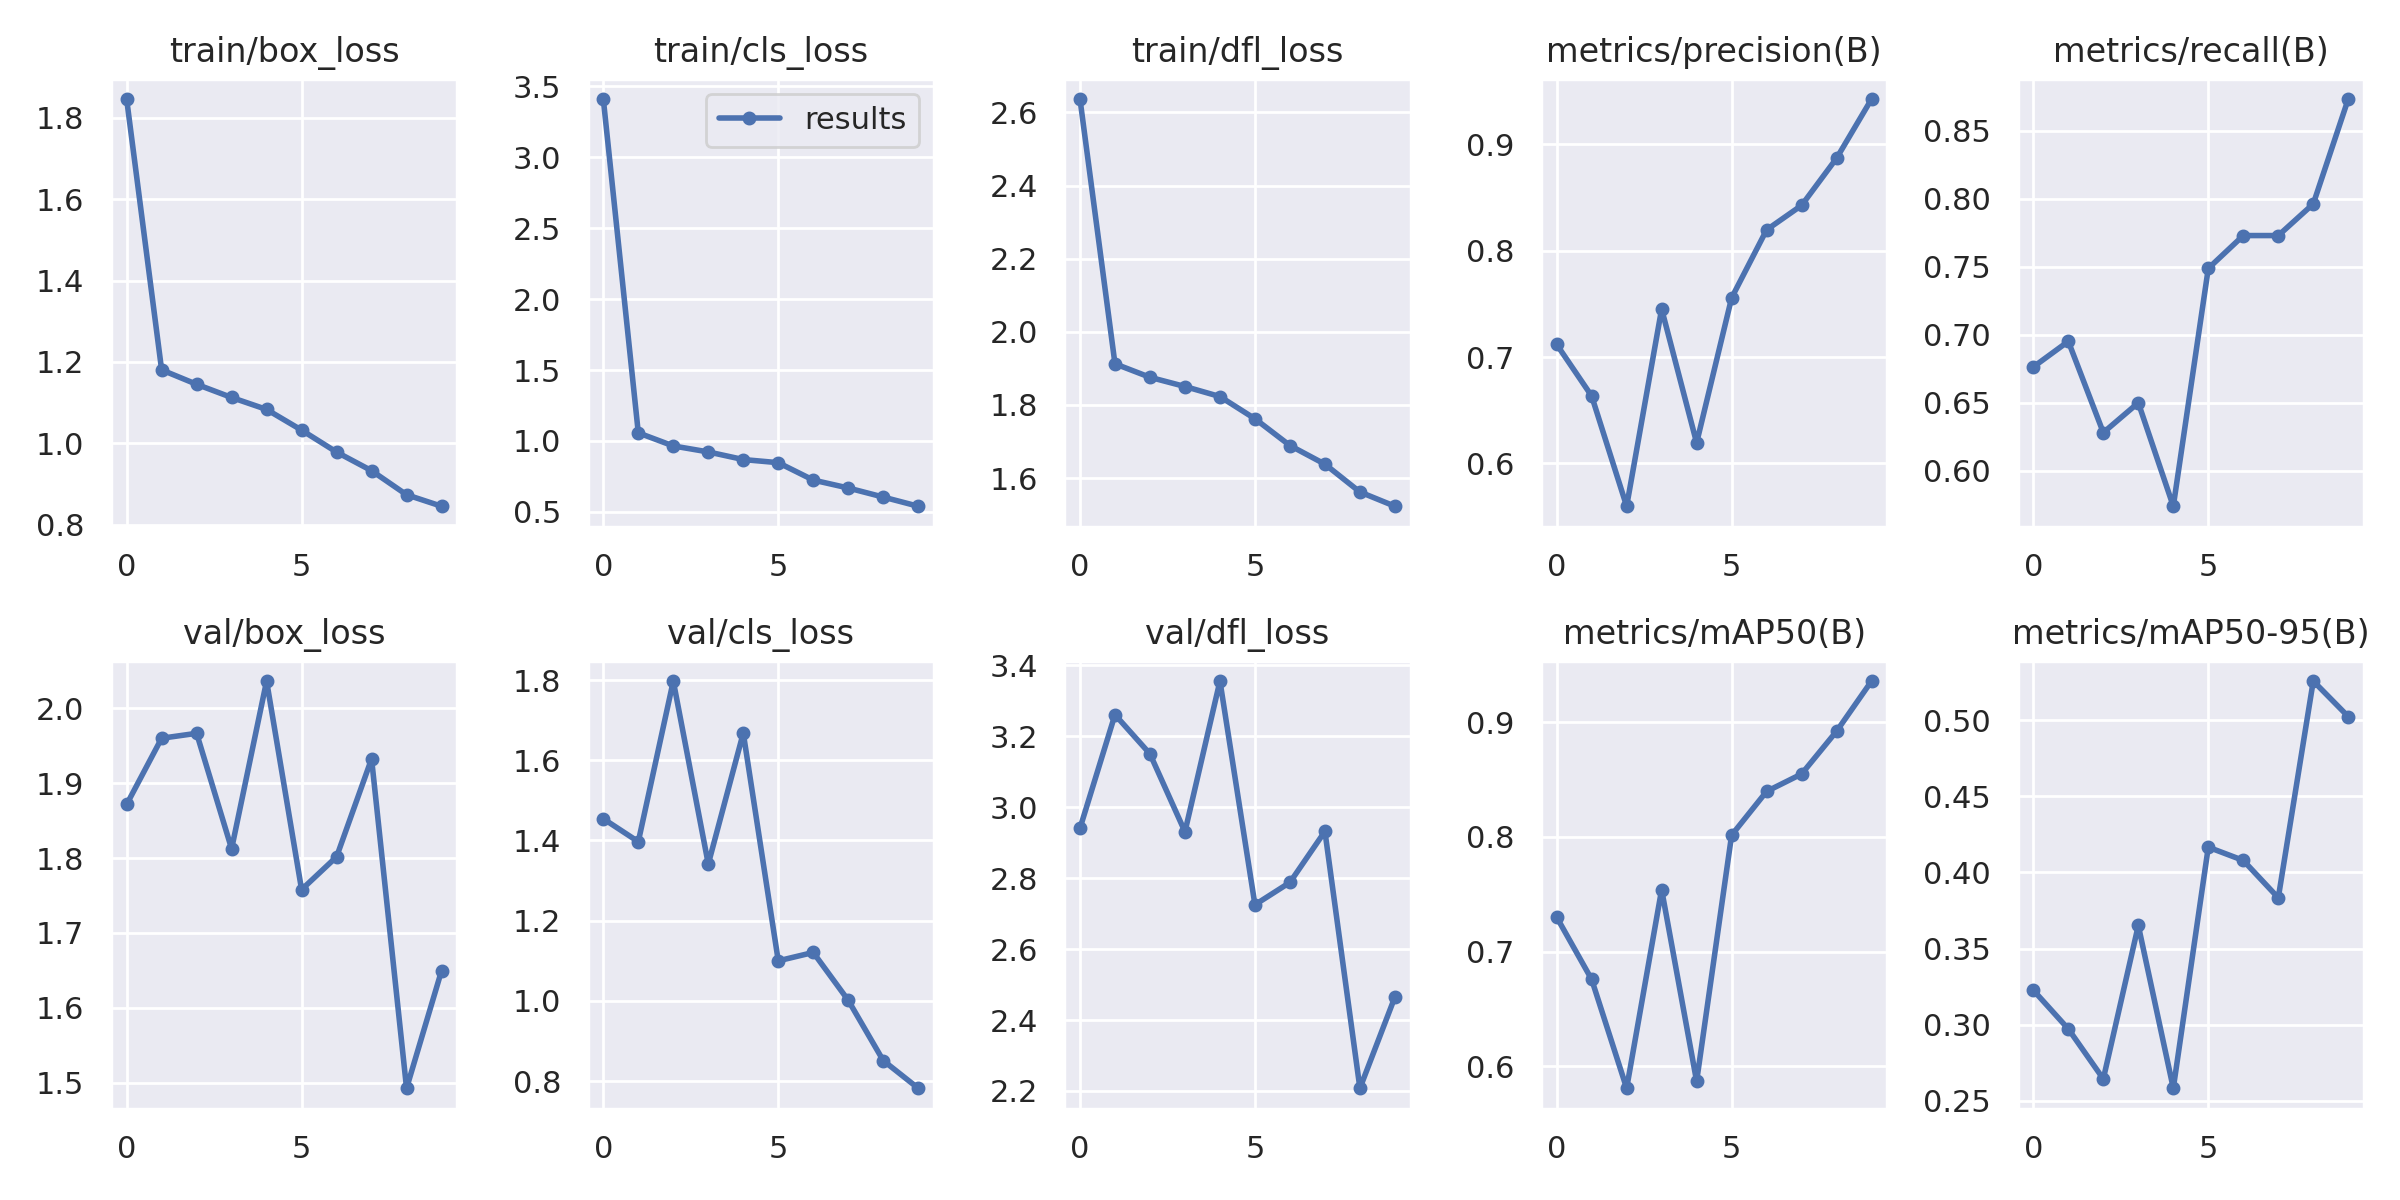

Data behind this chart, as committed beside it:
epoch, train/box_loss, train/cls_loss, train/dfl_loss, metrics/precision(B), metrics/recall(B), metrics/mAP50(B), metrics/mAP50-95(B), val/box_loss, val/cls_loss, val/dfl_loss, lr/pg0, lr/pg1, lr/pg2
0, 1.846, 3.411, 2.637, 0.7119, 0.6763, 0.7301, 0.3227, 1.871, 1.454, 2.941, 0.07025, 0.003306, 0.003306
1, 1.181, 1.057, 1.913, 0.6634, 0.6952, 0.6758, 0.2972, 1.96, 1.397, 3.261, 0.03959, 0.005982, 0.005982
2, 1.145, 0.9646, 1.876, 0.5597, 0.628, 0.581, 0.2644, 1.966, 1.798, 3.151, 0.008275, 0.007998, 0.007998
3, 1.113, 0.9225, 1.851, 0.7452, 0.65, 0.7541, 0.3652, 1.812, 1.341, 2.931, 0.00703, 0.00703, 0.00703
4, 1.083, 0.8687, 1.823, 0.6194, 0.5739, 0.5871, 0.2583, 2.036, 1.668, 3.356, 0.00703, 0.00703, 0.00703
5, 1.032, 0.8467, 1.762, 0.7557, 0.7488, 0.8015, 0.4166, 1.758, 1.1, 2.725, 0.00604, 0.00604, 0.00604
6, 0.9786, 0.724, 1.689, 0.8196, 0.773, 0.8396, 0.4079, 1.802, 1.121, 2.788, 0.00505, 0.00505, 0.00505
7, 0.9329, 0.6682, 1.638, 0.8427, 0.773, 0.8548, 0.3833, 1.932, 1.001, 2.932, 0.00406, 0.00406, 0.00406
8, 0.8738, 0.6042, 1.562, 0.887, 0.7962, 0.892, 0.5257, 1.493, 0.8512, 2.208, 0.00307, 0.00307, 0.00307
9, 0.8455, 0.5395, 1.523, 0.9426, 0.8734, 0.9357, 0.5023, 1.649, 0.7821, 2.465, 0.00208, 0.00208, 0.00208
